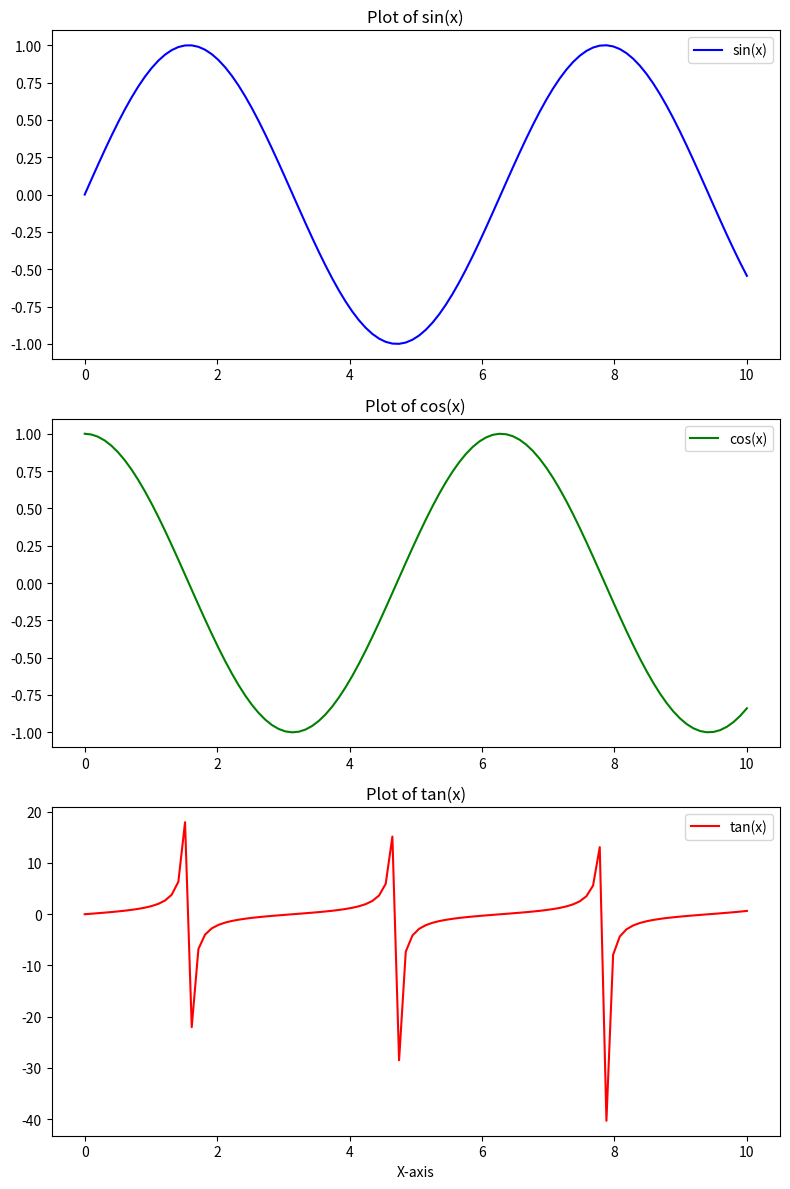

The matplotlib source for this figure:
import matplotlib.pyplot as plt
import numpy as np

# Sample data
x = np.linspace(0, 10, 100)
y1 = np.sin(x)
y2 = np.cos(x)
y3 = np.tan(x)

# Creating multiple plots in a single figure
fig, axs = plt.subplots(3, 1, figsize=(8, 12))  # 3 rows, 1 column of subplots

# Plotting on the first subplot
axs[0].plot(x, y1, label='sin(x)', color='blue')
axs[0].set_title('Plot of sin(x)')
axs[0].legend()

# Plotting on the second subplot
axs[1].plot(x, y2, label='cos(x)', color='green')
axs[1].set_title('Plot of cos(x)')
axs[1].legend()

# Plotting on the third subplot
axs[2].plot(x, y3, label='tan(x)', color='red')
axs[2].set_title('Plot of tan(x)')
axs[2].legend()

# Adding labels, title, and layout adjustments
plt.xlabel('X-axis')
plt.tight_layout()

# Display the plots
plt.show()
